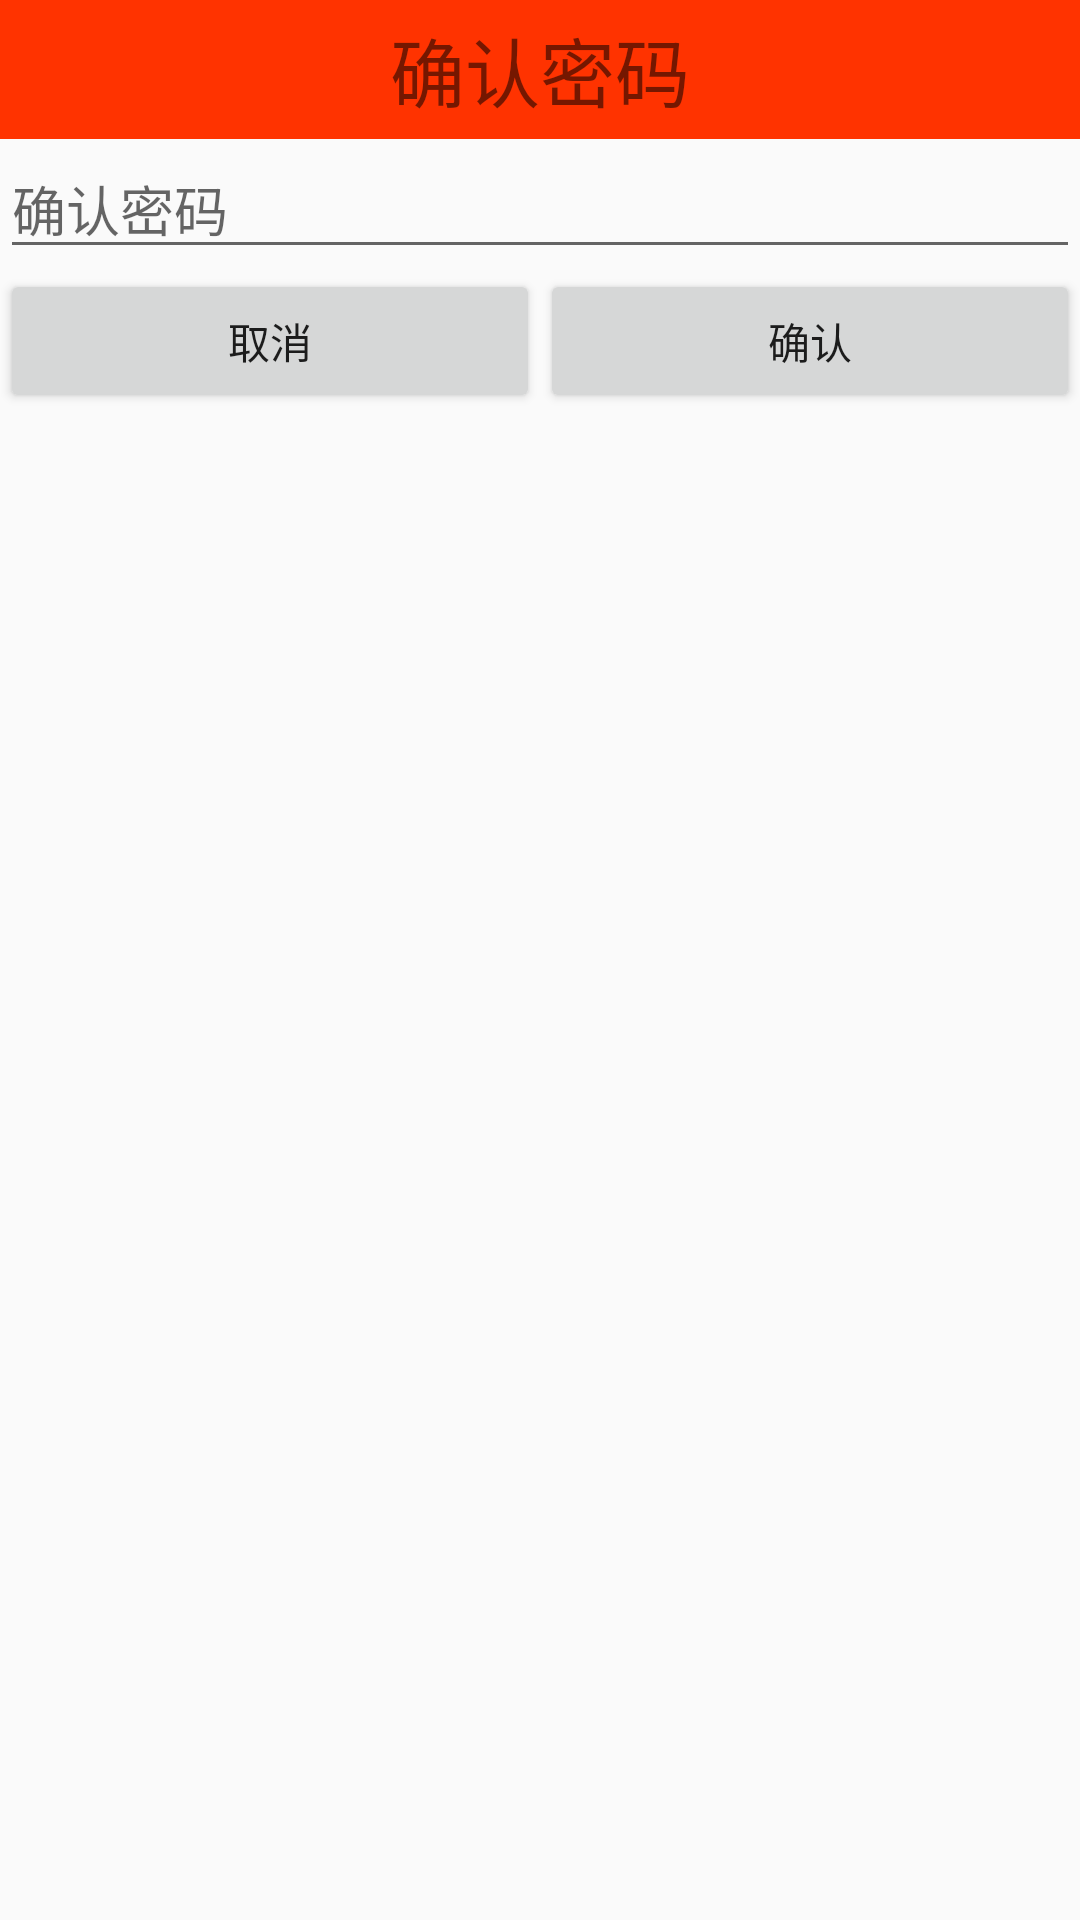

Here is an Android app screen rendered from its layout file. Give the layout XML and the strings, colors and styles it references.
<!-- AndroidManifest.xml: application theme AppTheme -->
<!-- res/layout/dialog_confirm_psd.xml -->
<?xml version="1.0" encoding="utf-8"?>
<LinearLayout xmlns:android="http://schemas.android.com/apk/res/android"
    android:layout_width="match_parent"
    android:layout_height="match_parent"
    android:orientation="vertical">

    <TextView
        android:id="@+id/tv_set_psd"
        style="@style/TitleStyle"
        android:layout_width="match_parent"
        android:layout_height="wrap_content"
        android:background="#f30"
        android:text="确认密码" />

    <EditText
        android:id="@+id/et_confirm_psd"
        android:layout_width="match_parent"
        android:layout_height="wrap_content"
        android:hint="确认密码" />

    <LinearLayout
        android:layout_width="match_parent"
        android:layout_height="wrap_content">

        <Button
            android:id="@+id/btn_cancel"
            android:layout_width="0dp"
            android:layout_height="wrap_content"
            android:layout_weight="1"
            android:text="取消" />

        <Button
            android:id="@+id/btn_confirm"
            android:layout_width="0dp"
            android:layout_height="wrap_content"
            android:layout_weight="1"
            android:text="确认" />

    </LinearLayout>

</LinearLayout>
<!-- resources referenced by this layout -->
<resources>
  <style name="TitleStyle">
          
          <item name="android:layout_width">match_parent</item>
          <item name="android:layout_height">wrap_content</item>
          <item name="android:background">#00ff00</item>
          <item name="android:gravity">center</item>
          <item name="android:padding">5dp</item>
          <item name="android:textSize">25sp</item>
      </style>
  <style name="AppTheme" parent="Theme.AppCompat.Light.DarkActionBar">
          
          <item name="colorPrimary">@color/colorPrimary</item>
          <item name="colorPrimaryDark">@color/colorPrimaryDark</item>
          <item name="colorAccent">@color/colorAccent</item>
      </style>
  <color name="colorPrimary">#3F51B5</color>
  <color name="colorPrimaryDark">#303F9F</color>
  <color name="colorAccent">#FF4081</color>
</resources>
